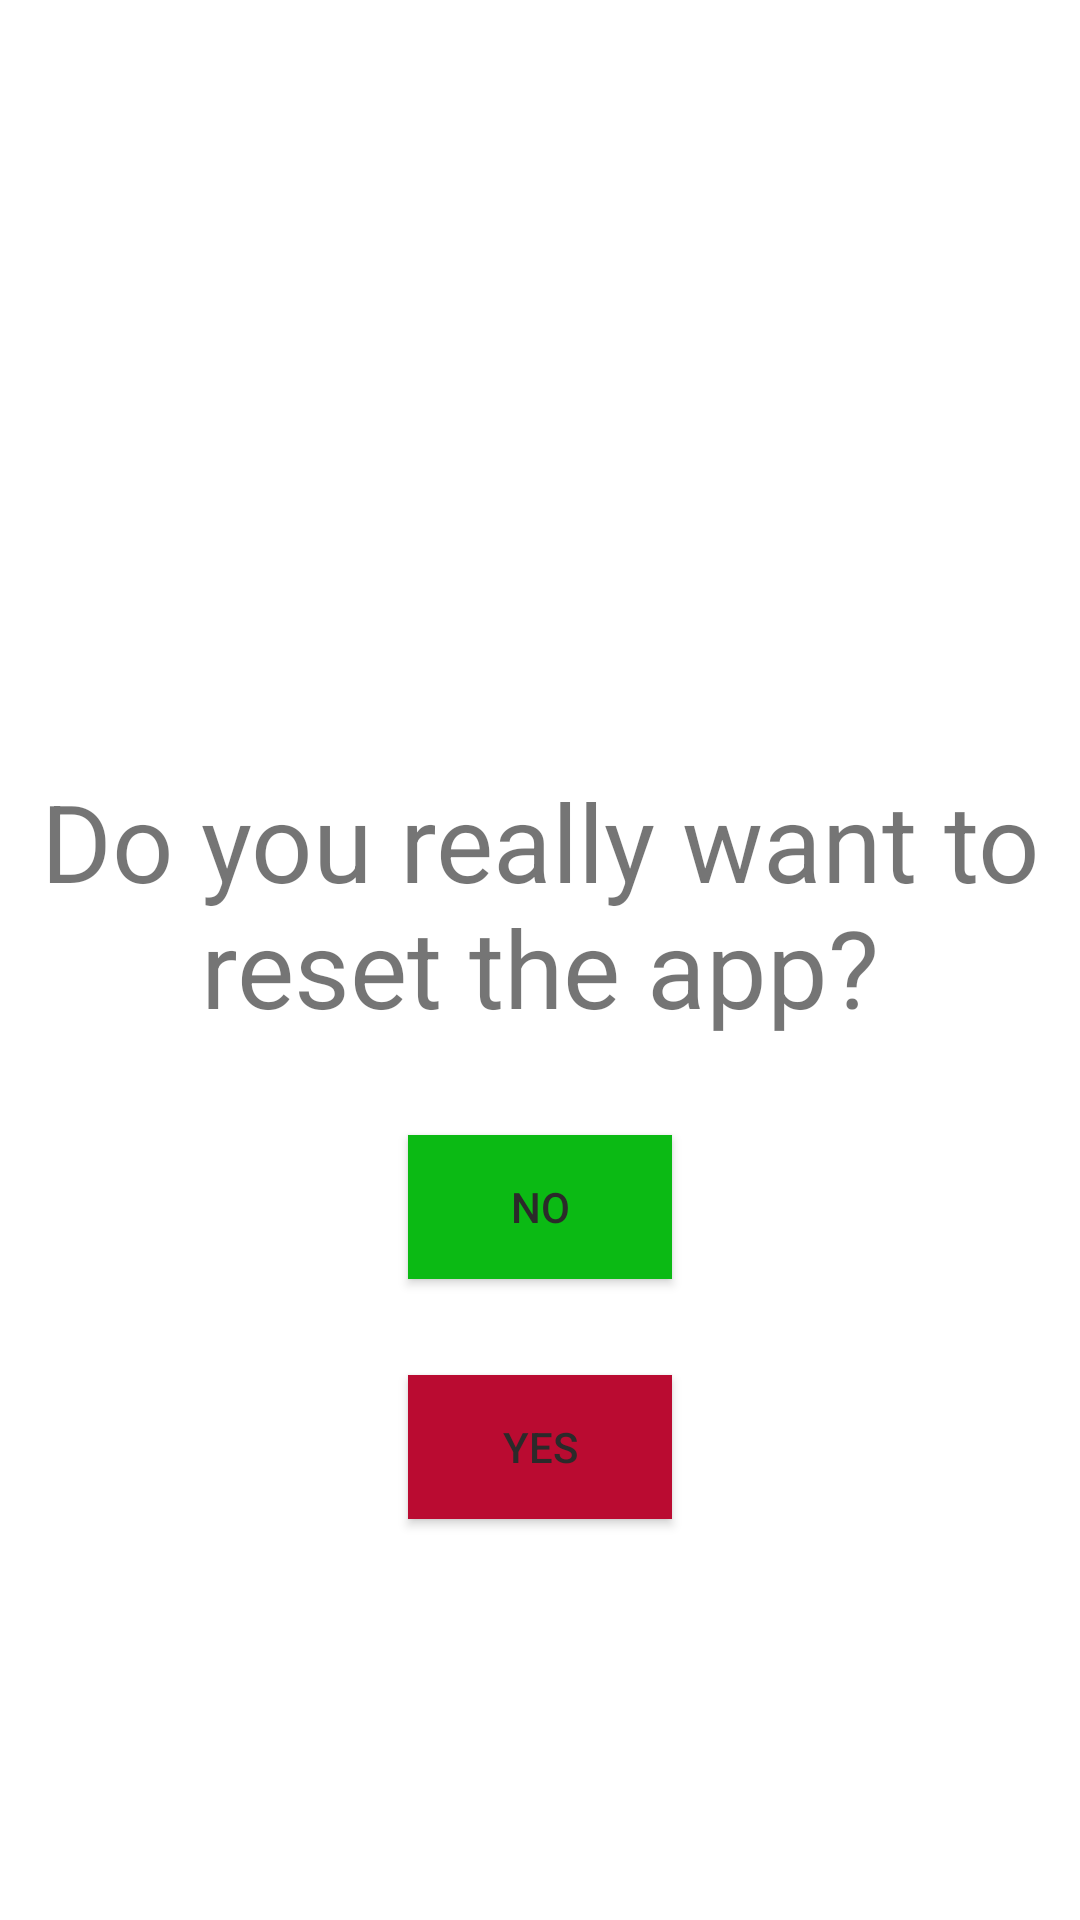

The Android layout XML behind this screen, and the referenced resources:
<!-- AndroidManifest.xml: fallback theme Theme.MaterialComponents.DayNight.NoActionBar -->
<!-- res/layout/reset.xml -->
<?xml version="1.0" encoding="utf-8"?>
<androidx.constraintlayout.widget.ConstraintLayout
    xmlns:android="http://schemas.android.com/apk/res/android"
    xmlns:app="http://schemas.android.com/apk/res-auto"
    xmlns:tools="http://schemas.android.com/tools"
    android:layout_width="match_parent"
    android:layout_height="match_parent">

    <TextView
        android:id="@+id/textView4"
        android:layout_width="wrap_content"
        android:layout_height="wrap_content"
        android:layout_marginTop="256dp"
        android:foregroundGravity="center"
        android:gravity="center"
        android:text="Do you really want to reset the app?"
        android:textSize="36sp"
        app:layout_constraintEnd_toEndOf="parent"
        app:layout_constraintStart_toStartOf="parent"
        app:layout_constraintTop_toTopOf="parent" />

    <Button
        android:id="@+id/button_no"
        android:layout_width="wrap_content"
        android:layout_height="wrap_content"
        android:layout_marginTop="32dp"
        android:background="#0BBA14"
        android:text="No"
        android:textColor="#2B2A2A"
        app:layout_constraintEnd_toEndOf="parent"
        app:layout_constraintStart_toStartOf="parent"
        app:layout_constraintTop_toBottomOf="@+id/textView4" />

    <Button
        android:id="@+id/button_yes"
        android:layout_width="wrap_content"
        android:layout_height="wrap_content"
        android:layout_marginTop="32dp"
        android:background="#BA0B31"
        android:text="Yes"
        android:textColor="#2B2A2A"
        app:layout_constraintEnd_toEndOf="parent"
        app:layout_constraintStart_toStartOf="parent"
        app:layout_constraintTop_toBottomOf="@+id/button_no" />
</androidx.constraintlayout.widget.ConstraintLayout>
<!-- resources referenced by this layout -->
<resources>

</resources>
